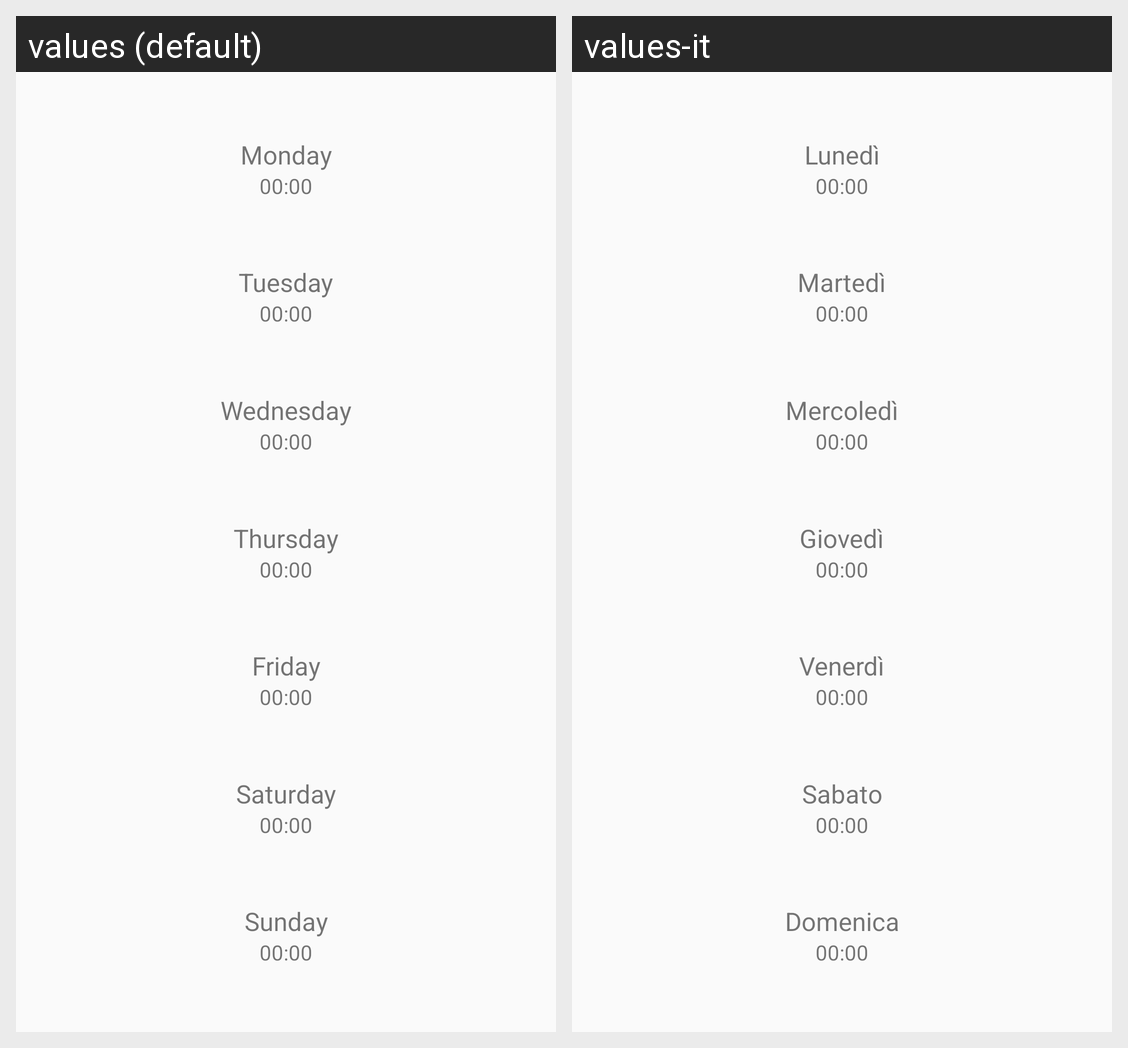

This grid shows one Android layout under two languages. Give, for every string resource on the screen, its name, the default text and each shown locale's text.
Android screen res/layout/secretary_fragment.xml rendered under 2 locales, left to right: values (default), values-it. Device: Nexus 5 (rendered at 1080×1920; each locale shown at half size, 540×960, under a caption strip naming it); theme AppTheme.
Strings drawn on this screen, with the default value and each locale's value (text and hints the layout hard-codes, and strings that could not be matched under every locale, appear in the picture but are not listed):

monday
  values: Monday
  values-it: Lunedì

time_placeholder
  values: 00:00
  values-it: 00:00  [not translated; the default value is used]

tuesday
  values: Tuesday
  values-it: Martedì

wednesday
  values: Wednesday
  values-it: Mercoledì

thursday
  values: Thursday
  values-it: Giovedì

friday
  values: Friday
  values-it: Venerdì

saturday
  values: Saturday
  values-it: Sabato

sunday
  values: Sunday
  values-it: Domenica
